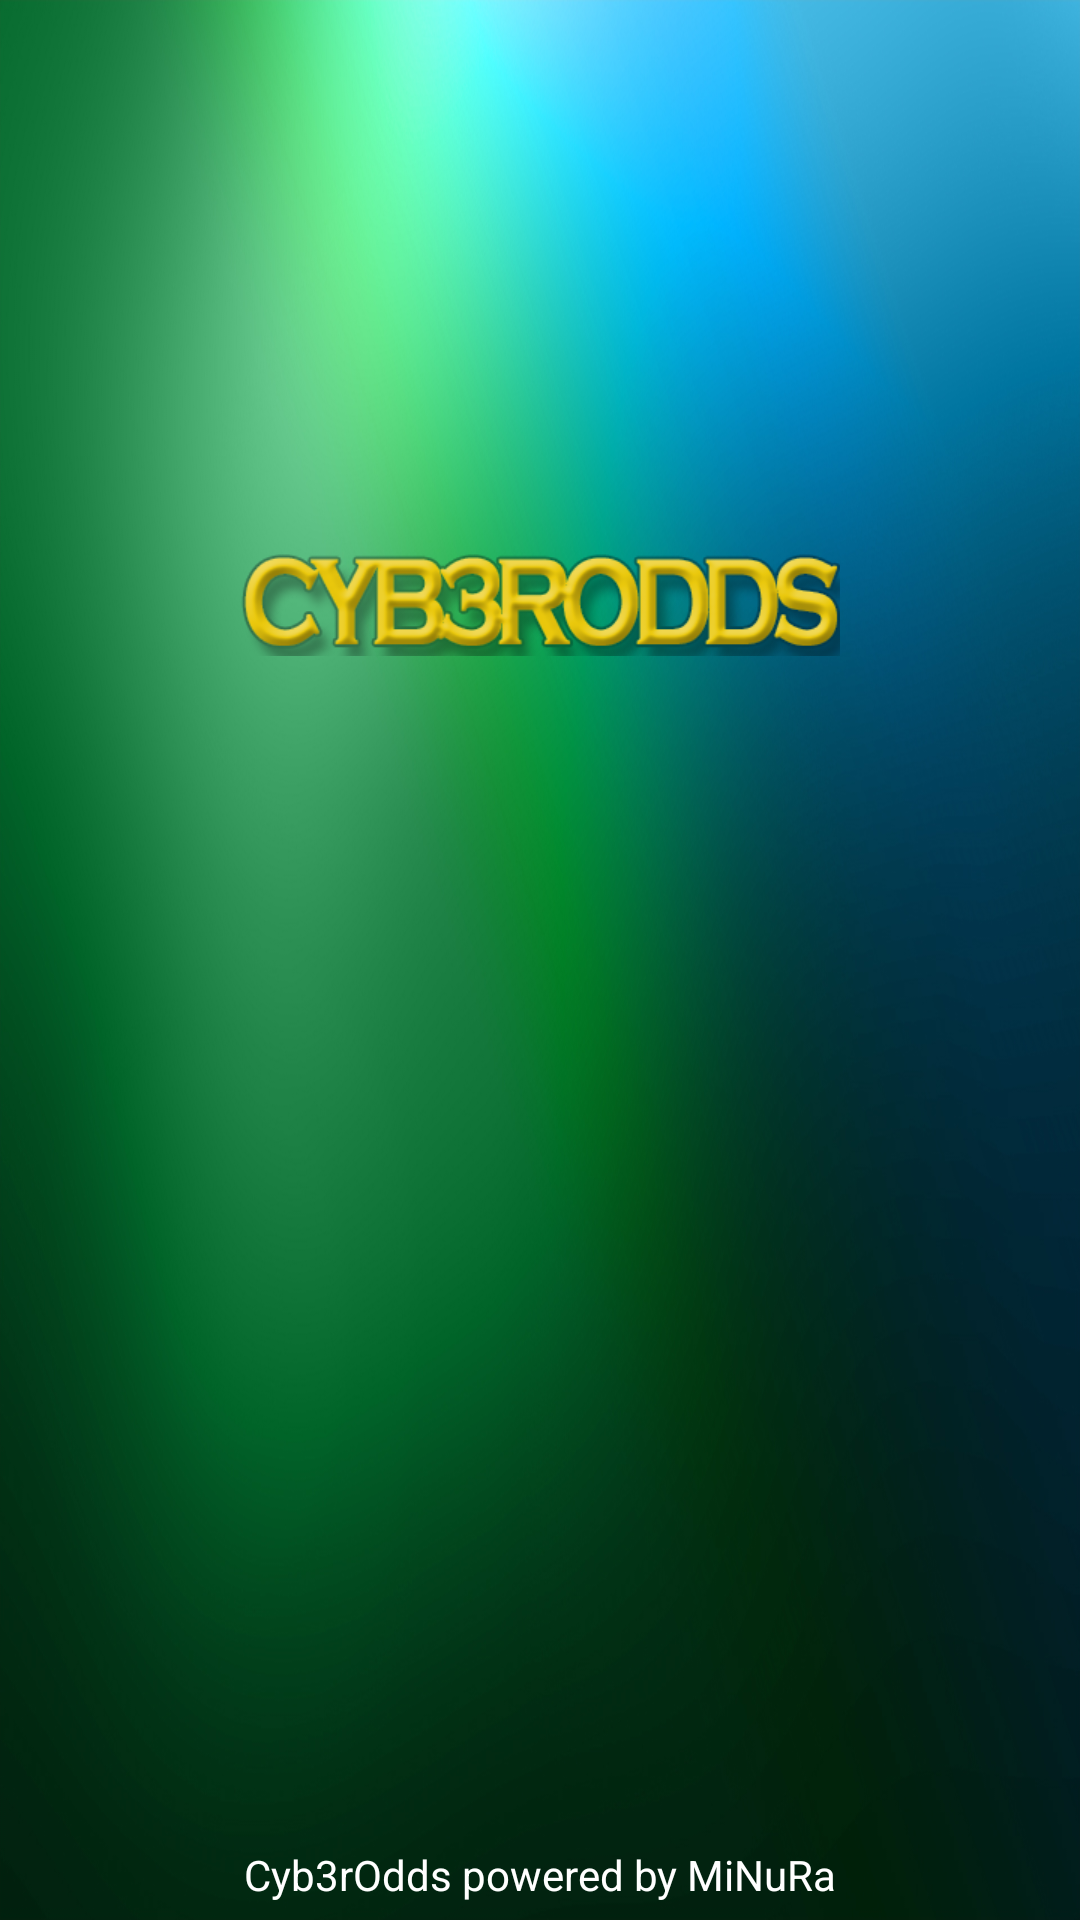

The Android layout XML behind this screen, and the referenced resources:
<!-- AndroidManifest.xml: activity theme AppTheme.NoActionBar -->
<!-- res/layout/activity_intro.xml -->
<?xml version="1.0" encoding="utf-8"?>
<RelativeLayout xmlns:android="http://schemas.android.com/apk/res/android"
    xmlns:tools="http://schemas.android.com/tools"
    android:id="@+id/activity_intro"
    android:layout_width="match_parent"
    android:layout_height="match_parent"

    tools:context="enterprise.minura.cyb3rodds.IntroActivity"
    android:background="@drawable/background"
    android:onClick="Change"
    android:orientation="vertical">

    <LinearLayout
        android:layout_width="match_parent"
        android:layout_height="430dp"
        android:gravity="center"
        android:orientation="vertical">

    <ImageView
        android:id="@+id/logo"
        android:layout_width="200dp"
        android:layout_height="50dp"
        android:src="@drawable/logo"
        />

    <TextView
        android:id="@+id/click"
        android:layout_width="match_parent"
        android:layout_height="30dp"
        android:text=""
        android:gravity="center"
        android:textColor="@android:color/white"
        />

</LinearLayout>

    <LinearLayout
        android:layout_width="match_parent"
        android:layout_height="30dp"
        android:orientation="vertical"
        android:layout_alignParentBottom="true"
        >

        <TextView
            android:layout_width="match_parent"
            android:layout_height="match_parent"
            android:text="Cyb3rOdds powered by MiNuRa"
            android:gravity="center"
            android:textColor="@android:color/white"/>
    </LinearLayout>
    </RelativeLayout>
<!-- resources referenced by this layout -->
<resources>
  <!-- drawable background: jpg bitmap (drawable, 316555 bytes) -->
  <!-- drawable logo: png bitmap (drawable, 30926 bytes) -->
  <style name="AppTheme.NoActionBar">
          <item name="windowActionBar">false</item>
          <item name="windowNoTitle">true</item>
      </style>
</resources>
